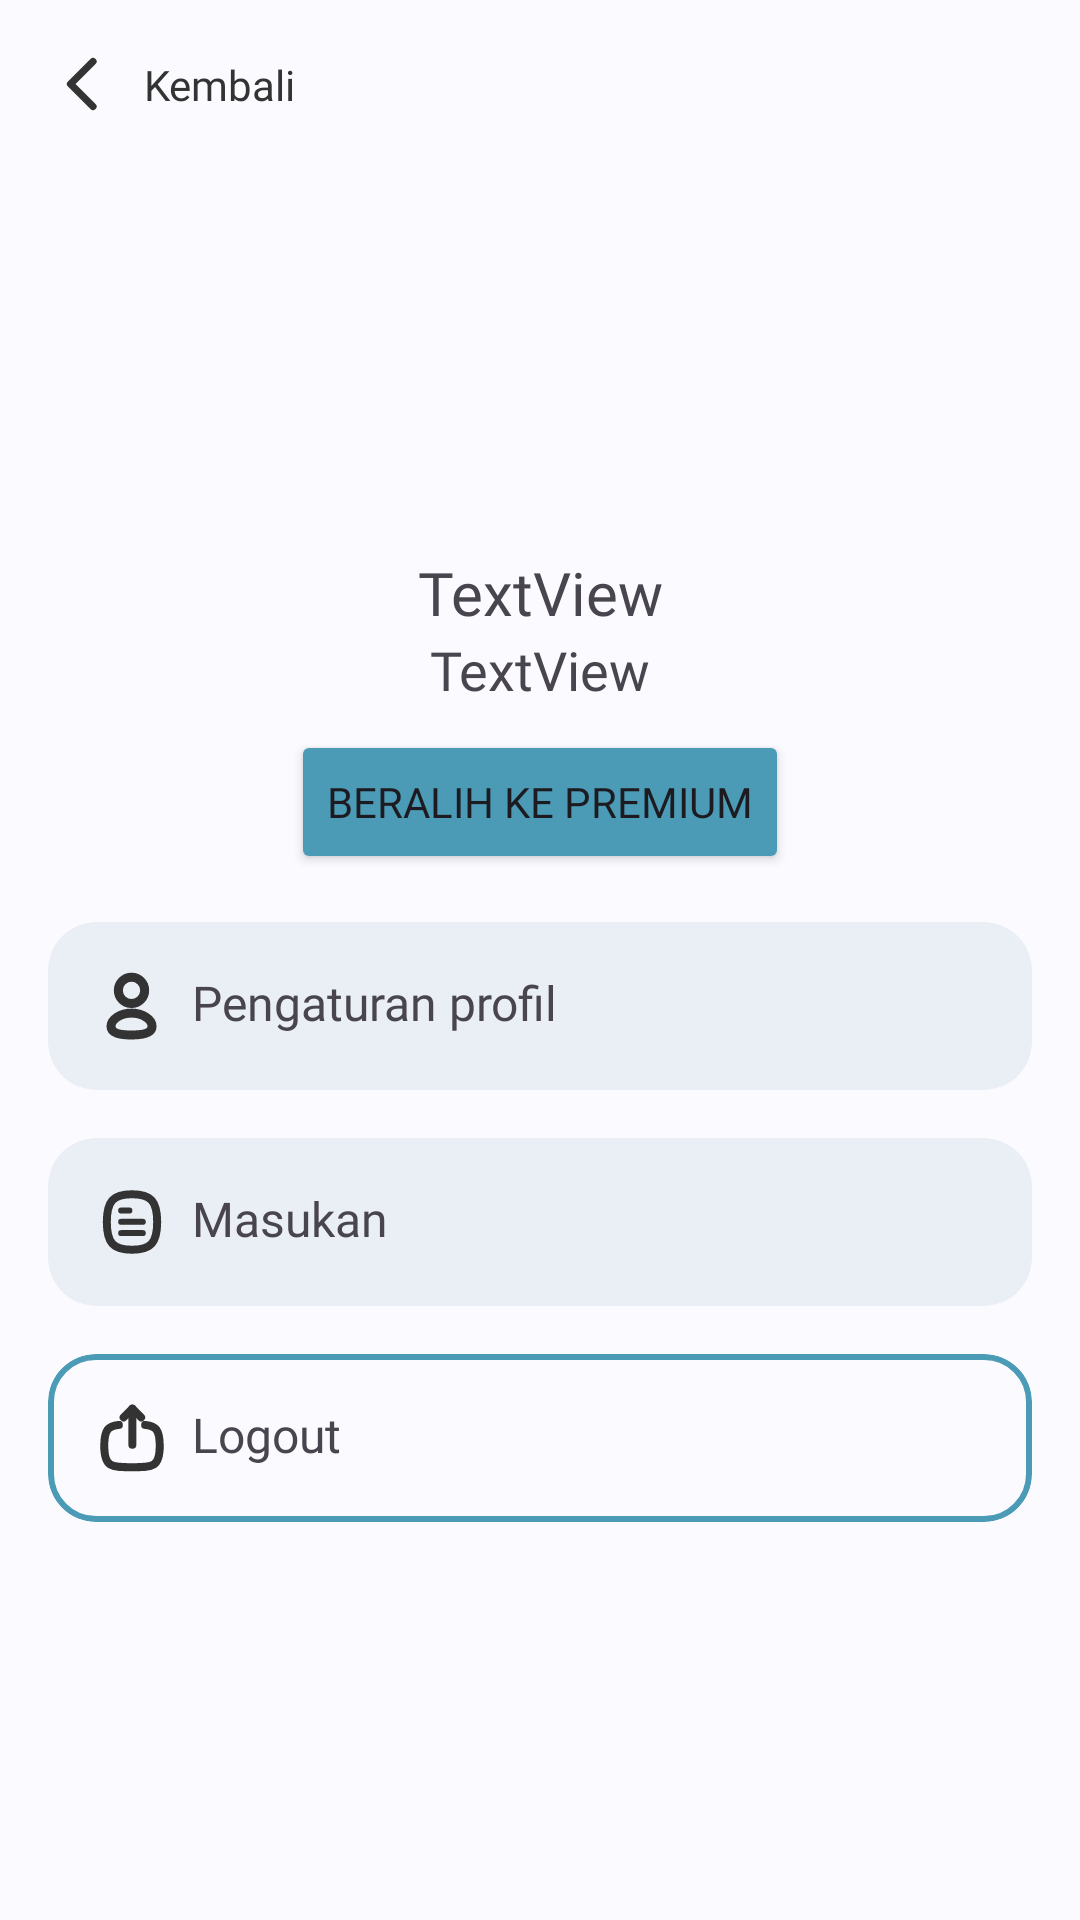

This screen was rendered from an Android layout file. Write that file and the resources it references.
<!-- AndroidManifest.xml: application theme Theme.TernaQu -->
<!-- res/layout/fragment_profile.xml -->
<?xml version="1.0" encoding="utf-8"?>
<ScrollView xmlns:android="http://schemas.android.com/apk/res/android"
    xmlns:tools="http://schemas.android.com/tools"
    android:layout_width="match_parent"
    android:layout_height="match_parent"
    xmlns:app="http://schemas.android.com/apk/res-auto"
    android:background="@color/whiteBgAlt"
    tools:context=".ui.user.ProfileFragment">

    <LinearLayout
        android:layout_width="match_parent"
        android:layout_height="wrap_content"
        android:orientation="vertical">

        <androidx.constraintlayout.widget.ConstraintLayout
            android:id="@+id/nav_back"
            android:layout_width="wrap_content"
            android:layout_height="wrap_content"
            android:layout_margin="16dp">

            <ImageView
                android:id="@+id/imageView10"
                android:layout_width="24dp"
                android:layout_height="24dp"
                android:src="@drawable/caretleft"
                app:layout_constraintBottom_toBottomOf="parent"
                app:layout_constraintStart_toStartOf="parent"
                app:layout_constraintTop_toTopOf="parent" />

            <TextView
                android:id="@+id/textView19"
                android:layout_width="wrap_content"
                android:layout_height="wrap_content"
                android:layout_marginStart="8dp"
                android:fontFamily="@font/poppins_medium"
                android:text="@string/arrow_back"
                android:textColor="@color/textColor"
                app:layout_constraintBottom_toBottomOf="parent"
                app:layout_constraintEnd_toEndOf="parent"
                app:layout_constraintStart_toEndOf="@+id/imageView10"
                app:layout_constraintTop_toTopOf="parent" />
        </androidx.constraintlayout.widget.ConstraintLayout>

        <ImageView
            android:id="@+id/imageView11"
            android:layout_width="128dp"
            android:layout_height="128dp"
            android:layout_gravity="center_horizontal"
            tools:src="@tools:sample/avatars" />

        <TextView
            android:id="@+id/text_name_user"
            android:layout_width="match_parent"
            android:layout_height="wrap_content"
            android:layout_marginStart="16dp"
            android:layout_marginEnd="16dp"
            android:fontFamily="@font/poppins_semibold"
            android:text="TextView"
            android:textAlignment="center"
            android:textSize="20sp" />

        <TextView
            android:id="@+id/text_email"
            android:layout_width="match_parent"
            android:layout_height="wrap_content"
            android:layout_marginStart="16dp"
            android:layout_marginEnd="16dp"
            android:fontFamily="@font/poppins"
            android:text="TextView"
            android:textAlignment="center"
            android:textSize="18sp" />

        <Button
            android:id="@+id/button4"
            android:layout_width="wrap_content"
            android:layout_height="wrap_content"
            android:layout_gravity="center_horizontal"
            android:layout_marginStart="16dp"
            android:layout_marginTop="8dp"
            android:layout_marginEnd="16dp"
            android:backgroundTint="@color/secondaryBlue"
            android:fontFamily="@font/poppins_medium"
            android:text="@string/go_premium" />

        <androidx.cardview.widget.CardView
            android:layout_width="match_parent"
            android:layout_height="wrap_content"
            android:layout_margin="16dp"
            app:cardElevation="0dp"
            app:cardCornerRadius="16dp"
            app:cardBackgroundColor="@color/fadeBlue">

            <LinearLayout
                android:layout_width="match_parent"
                android:layout_height="match_parent"
                android:orientation="horizontal"
                android:layout_margin="16dp">

                <ImageView
                    android:layout_width="24dp"
                    android:layout_height="24dp"
                    android:src="@drawable/profile"/>

                <TextView
                    android:layout_width="match_parent"
                    android:layout_height="wrap_content"
                    android:text="@string/setting_label"
                    android:textSize="16sp"
                    android:layout_marginStart="8dp"
                    android:fontFamily="@font/poppins_medium"/>

            </LinearLayout>

        </androidx.cardview.widget.CardView>

        <androidx.cardview.widget.CardView
            android:layout_width="match_parent"
            android:layout_height="wrap_content"
            android:layout_marginStart="16dp"
            android:layout_marginEnd="16dp"
            android:layout_marginBottom="16dp"
            app:cardBackgroundColor="@color/fadeBlue"
            app:cardCornerRadius="16dp"
            app:cardElevation="0dp">

            <LinearLayout
                android:layout_width="match_parent"
                android:layout_height="match_parent"
                android:layout_margin="16dp"
                android:orientation="horizontal">

                <ImageView
                    android:layout_width="24dp"
                    android:layout_height="24dp"
                    android:src="@drawable/document" />

                <TextView
                    android:layout_width="match_parent"
                    android:layout_height="wrap_content"
                    android:layout_marginStart="8dp"
                    android:fontFamily="@font/poppins_medium"
                    android:text="@string/masukan_label"
                    android:textSize="16sp" />

            </LinearLayout>

        </androidx.cardview.widget.CardView>

        <com.google.android.material.card.MaterialCardView
            android:id="@+id/card_logout"
            android:layout_width="match_parent"
            android:layout_height="wrap_content"
            android:layout_marginStart="16dp"
            android:layout_marginEnd="16dp"
            app:cardBackgroundColor="@color/whiteBgAlt"
            app:cardCornerRadius="16dp"
            app:cardElevation="0dp"
            app:strokeColor="@color/secondaryBlue"
            app:strokeWidth="2dp">

            <LinearLayout
                android:layout_width="match_parent"
                android:layout_height="match_parent"
                android:layout_margin="16dp"
                android:orientation="horizontal">

                <ImageView
                    android:layout_width="24dp"
                    android:layout_height="24dp"
                    android:src="@drawable/upload" />

                <TextView
                    android:layout_width="match_parent"
                    android:layout_height="wrap_content"
                    android:layout_marginStart="8dp"
                    android:fontFamily="@font/poppins_medium"
                    android:text="@string/logout"
                    android:textSize="16sp" />

            </LinearLayout>

        </com.google.android.material.card.MaterialCardView>

    </LinearLayout>

</ScrollView>
<!-- resources referenced by this layout -->
<resources>
  <color name="fadeBlue">#EAEFF5</color>
  <color name="secondaryBlue">#4B9BB7</color>
  <color name="textColor">#333333</color>
  <color name="whiteBgAlt">#FBFAFF</color>
  <!-- drawable caretleft (drawable) -->
  <vector xmlns:android="http://schemas.android.com/apk/res/android"
      android:width="20dp"
      android:height="20dp"
      android:viewportWidth="20"
      android:viewportHeight="20">
    <path
        android:pathData="M12.5,16.25L6.25,10L12.5,3.75"
        android:strokeLineJoin="round"
        android:strokeWidth="2"
        android:fillColor="#00000000"
        android:strokeColor="#333333"
        android:strokeLineCap="round"/>
  </vector>
  <!-- drawable profile (drawable) -->
  <vector xmlns:android="http://schemas.android.com/apk/res/android"
      android:width="16dp"
      android:height="16dp"
      android:viewportWidth="16"
      android:viewportHeight="16">
    <path
        android:pathData="M7.896,14.441C5.435,14.441 3.333,14.058 3.333,12.524C3.333,10.991 5.422,9.575 7.896,9.575C10.358,9.575 12.459,10.977 12.459,12.511C12.459,14.044 10.371,14.441 7.896,14.441Z"
        android:strokeLineJoin="round"
        android:strokeWidth="2"
        android:fillColor="#00000000"
        android:fillType="evenOdd"
        android:strokeColor="#333333"
        android:strokeLineCap="round"/>
    <path
        android:pathData="M7.892,7.449C9.507,7.449 10.816,6.14 10.816,4.525C10.816,2.91 9.507,1.6 7.892,1.6C6.276,1.6 4.967,2.91 4.967,4.525C4.961,6.135 6.261,7.444 7.871,7.449C7.878,7.449 7.885,7.449 7.892,7.449Z"
        android:strokeLineJoin="round"
        android:strokeWidth="2"
        android:fillColor="#00000000"
        android:fillType="evenOdd"
        android:strokeColor="#333333"
        android:strokeLineCap="round"/>
  </vector>
  <string name="arrow_back">Kembali</string>
  <string name="go_premium">Beralih ke premium</string>
  <string name="logout">Logout</string>
  <string name="masukan_label">Masukan</string>
  <string name="setting_label">Pengaturan profil</string>
  <color name="md_theme_light_primary">#3D5AA9</color>
  <color name="md_theme_light_onPrimary">#FFFFFF</color>
  <color name="md_theme_light_primaryContainer">#DBE1FF</color>
  <color name="md_theme_light_onPrimaryContainer">#00174A</color>
  <color name="md_theme_light_secondary">#006780</color>
  <color name="md_theme_light_onSecondary">#FFFFFF</color>
  <color name="md_theme_light_secondaryContainer">#B8EAFF</color>
  <color name="md_theme_light_onSecondaryContainer">#001F28</color>
  <color name="md_theme_light_tertiary">#256C2C</color>
  <color name="md_theme_light_onTertiary">#FFFFFF</color>
  <color name="md_theme_light_tertiaryContainer">#A9F5A4</color>
  <color name="md_theme_light_onTertiaryContainer">#002204</color>
  <color name="md_theme_light_error">#BA1A1A</color>
  <color name="md_theme_light_errorContainer">#FFDAD6</color>
  <color name="md_theme_light_onError">#FFFFFF</color>
  <color name="md_theme_light_onErrorContainer">#410002</color>
  <color name="md_theme_light_background">#FAFCFF</color>
  <color name="md_theme_light_onBackground">#001F2A</color>
  <color name="md_theme_light_surface">#FAFCFF</color>
  <color name="md_theme_light_onSurface">#001F2A</color>
  <color name="md_theme_light_surfaceVariant">#E2E2EC</color>
  <color name="md_theme_light_onSurfaceVariant">#45464F</color>
  <color name="md_theme_light_outline">#757680</color>
  <color name="md_theme_light_inverseOnSurface">#E1F4FF</color>
  <color name="md_theme_light_inverseSurface">#003547</color>
  <color name="md_theme_light_inversePrimary">#B3C5FF</color>
</resources>
